Dataset: data_for_modeling (GitHub, zach-merritt/weedeater). Classes: dirt, marigold, morning glory, pea, radish.

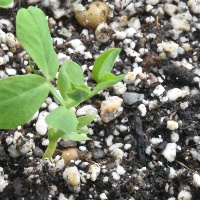
Label: pea

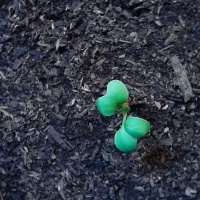
Label: radish

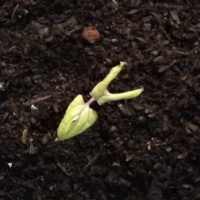
Label: morning glory

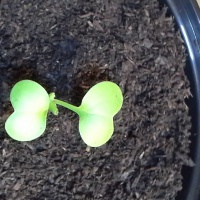
Label: radish

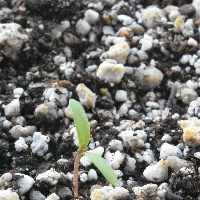
Label: marigold

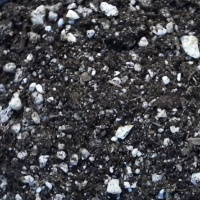
Label: dirt
